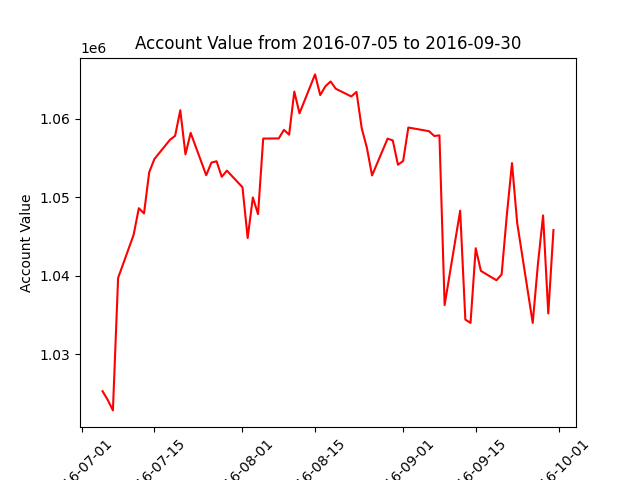

The table this chart was drawn from, first rows:
datadate, account_value
20160705, 1025317
20160706, 1024214
20160707, 1022876
20160708, 1039728
20160711, 1045233
20160712, 1048610
20160713, 1047943
20160714, 1053177
20160715, 1054865
20160718, 1057308
20160719, 1057820
20160720, 1061074
20160721, 1055464
20160722, 1058196
20160725, 1052807
20160726, 1054407
20160727, 1054585
20160728, 1052605
20160729, 1053389
20160801, 1051271
20160802, 1044819
20160803, 1049981
20160804, 1047855
20160805, 1057470
20160808, 1057491
20160809, 1058582
20160810, 1057962
20160811, 1063453
20160812, 1060687
20160815, 1065638
20160816, 1063007
20160817, 1064127
20160818, 1064738
20160819, 1063811
20160822, 1062828
20160823, 1063415
20160824, 1058803
20160825, 1056312
20160826, 1052778
20160829, 1057461
20160830, 1057235
20160831, 1054138
20160901, 1054621
20160902, 1058876
20160906, 1058410
20160907, 1057801
20160908, 1057882
20160909, 1036279
20160912, 1048295
20160913, 1034441
20160914, 1034008
20160915, 1043514
20160916, 1040630
20160919, 1039440
20160920, 1040182
20160921, 1047719
20160922, 1054350
20160923, 1046740
20160926, 1034010
20160927, 1041475
... 3 more rows
